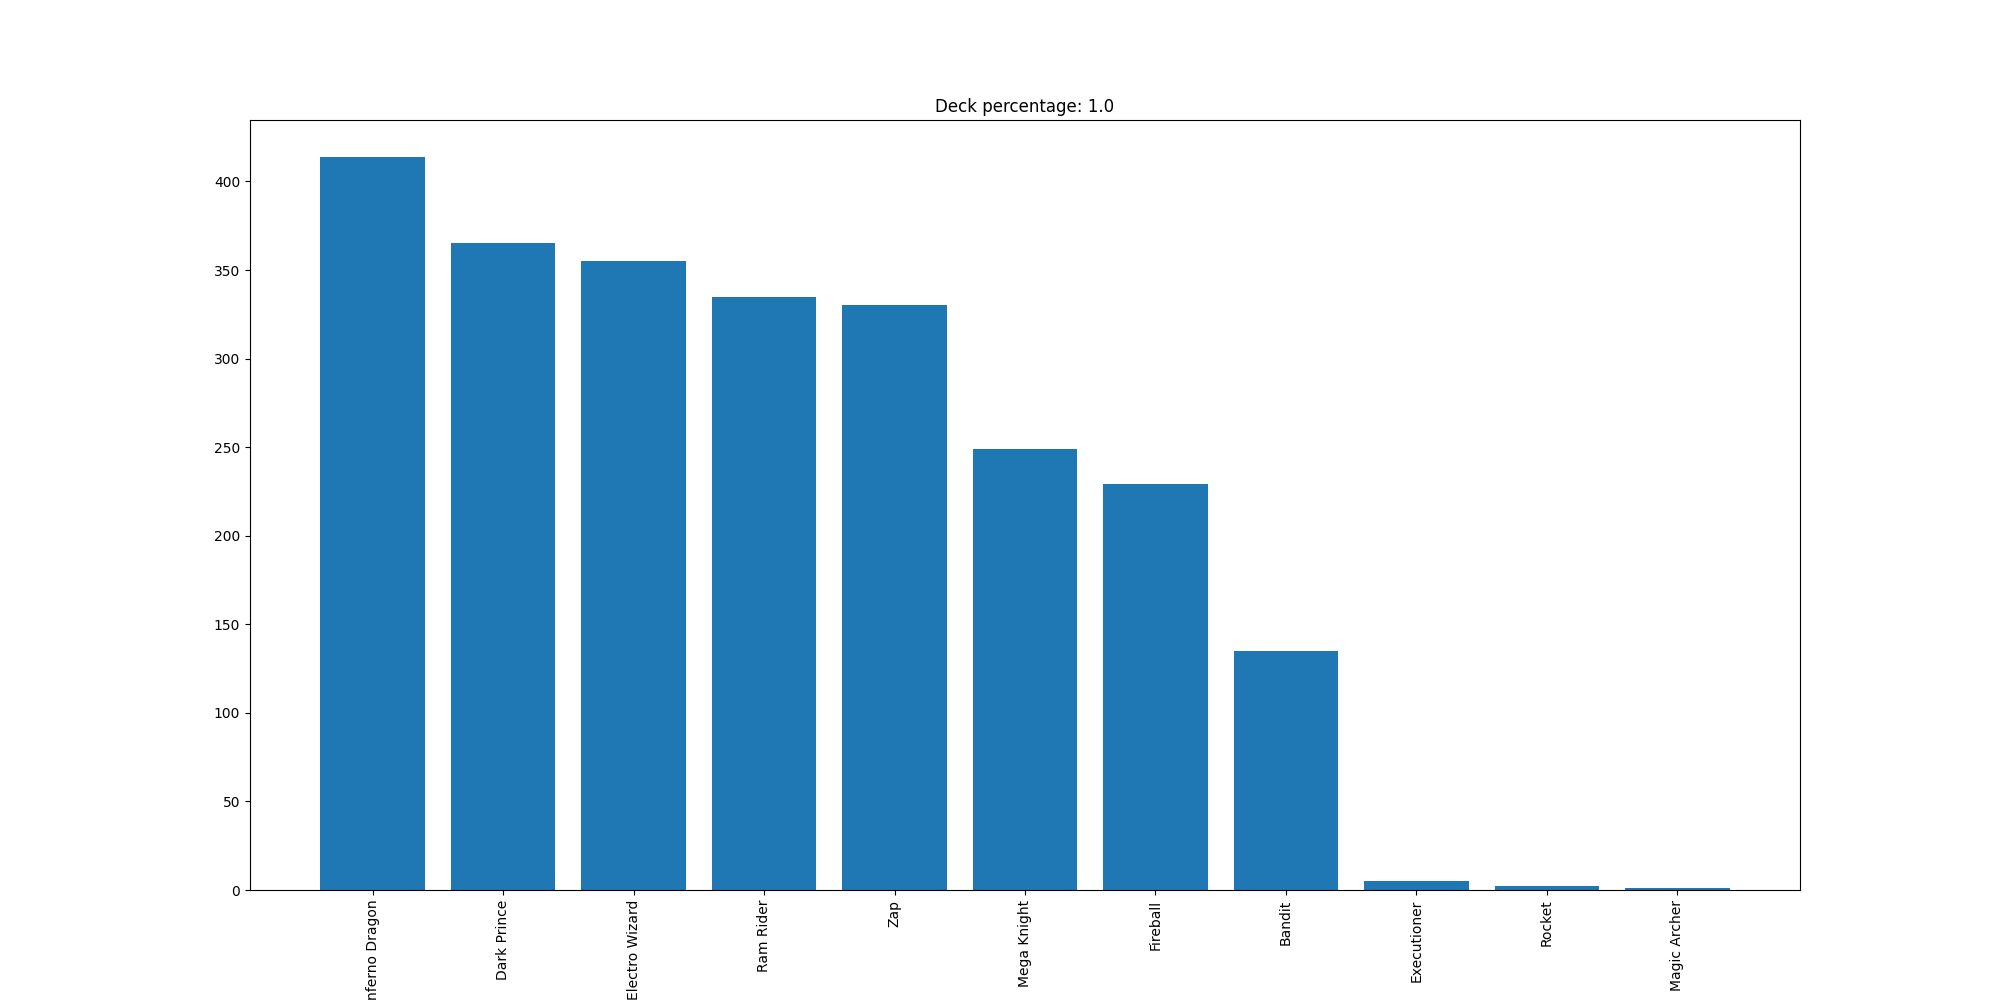

Values plotted in this chart, from the file beside it:
Inferno Dragon, 414
Dark Prince, 365
Electro Wizard, 355
Ram Rider, 335
Zap, 330
Mega Knight, 249
Fireball, 229
Bandit, 135
Executioner, 5
Rocket, 2
Magic Archer, 1
